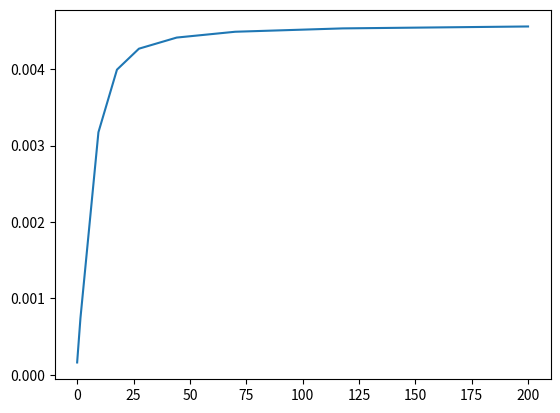
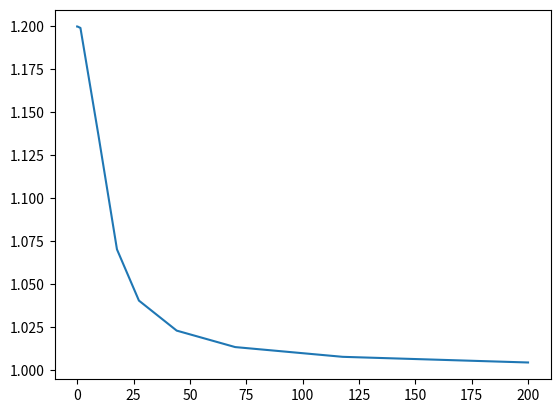

Generate these figures, in order, with matplotlib:
#%%
# Useful libraries
import math as m
import numpy as np
from scipy.integrate import solve_ivp
import matplotlib.pyplot as plt
import pandas as pd

# User imput variables
time = 200 #s  - input desired duration
n_0 = 0  #input how many nucleations are already present
c_k = 1.2 #concentratiosn of precipitant - should be in kmol/m³
co_k = 1 #100% saturation - should be in kmol/m³
S = c_k/co_k

#growth
k_grow = 0.5 #mol/m²/s
n = 2 #reaction constant

#constants
R = 8314.4 #J/K / kmol
T = 298 #K
surf_energy = 0.54 #J / m² temp data for lithium... (http://crystalium.materialsvirtuallab.org/)
MW = 45.881 #kg/kmol
den =2310 #kg/m³ 2.31 #g/cm³
mol_vol = MW/den #m³/kmol
timespan = [0,time]

#intializing constants
initial = {}
initial['r_0'] = 2**surf_energy*(1/mol_vol)/(R*T*m.log(S)) #m
#initial['n_0'] =0 #nuclations
initial['S'] = c_k/co_k #unitless
sol_vec = list(initial.values())  # solution vector
print(sol_vec)

V_elect = 0.0005  #volume electrolyte m³
#will vary at some point?
A_spec = (10*initial['r_0'])**2/(V_elect) #Specific surface of reaction (m²/m³) using r_0 for scale
int_volume =  2/3*initial['r_0']**3
nuclii = 10
print (A_spec)

#%%

def growth(t,varbs_array):
    radius, conc = varbs_array #indicates variable array because I forget
    drad_dt = mol_vol*k_grow*(conc-1)**n
    dconc_dt = - nuclii*(drad_dt*2*m.pi*radius**2)/mol_vol/V_elect/co_k # distribute concentration change into total electrolyte
#    drad_dt = (.5*m.tanh(180*(conc-1)+.5))*mol_vol*k_grow*(conc-1)**n
#    dconc_dt = - (.5*m.tanh(180*(conc-1)+.5))*nuclii*(drad_dt*2*m.pi*radius**2)/mol_vol/V_elect/co_k
#    drad_dt = m.tanh(30*(conc-1))*mol_vol*k_grow*(conc-1)**n
#    dconc_dt = - m.tanh(30*(conc-1))*nuclii*(drad_dt*2*m.pi*radius**2)/mol_vol/V_elect/co_k  distrute change in mass to electrolyte
    return [drad_dt, dconc_dt]

growth_sen = solve_ivp(growth, timespan, sol_vec) #growth senario

radius = growth_sen.y[0]
con = growth_sen.y[1]
print(con)
t = growth_sen.t
plt.figure(0)
plt.plot(t,radius)
plt.figure(1)
plt.plot(t,con)

# %%
